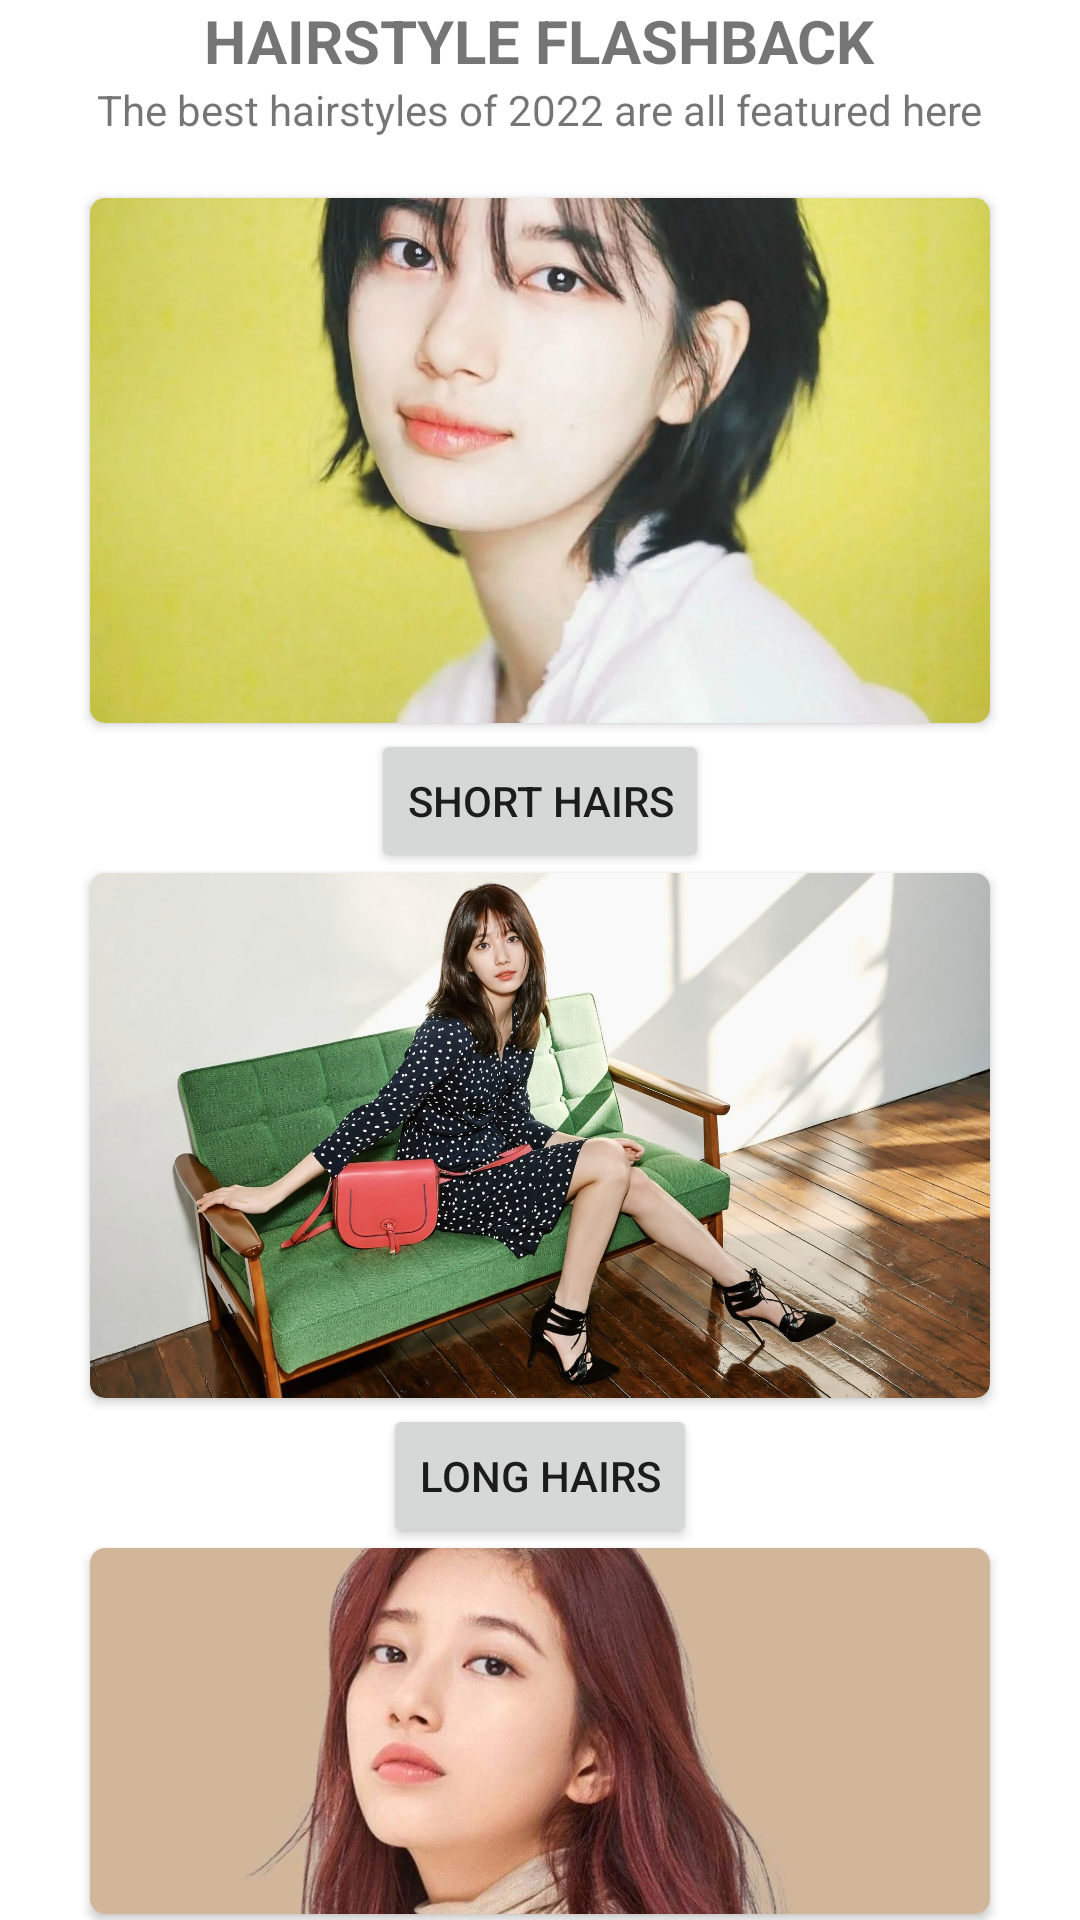

Android layout source for this screen:
<!-- AndroidManifest.xml: application theme Theme.Salon -->
<!-- res/layout/lookbook_page.xml -->
<?xml version="1.0" encoding="utf-8"?>
<LinearLayout xmlns:android="http://schemas.android.com/apk/res/android"
    android:layout_width="match_parent"
    android:layout_height="match_parent"
    xmlns:app="http://schemas.android.com/apk/res-auto"
    android:orientation="vertical">

    <TextView
        android:layout_width="wrap_content"
        android:layout_height="wrap_content"
        android:text="HAIRSTYLE FLASHBACK"
        android:textStyle="bold"
        android:layout_gravity="center"
        android:layout_alignParentTop="true"
        android:textSize="20sp">
    </TextView>
    <TextView
        android:layout_width="wrap_content"
        android:layout_height="wrap_content"
        android:text="The best hairstyles of 2022 are all featured here"
        android:layout_gravity="center"
        android:layout_marginBottom="20dp">
    </TextView>


    <androidx.cardview.widget.CardView
        android:layout_width="wrap_content"
        android:layout_height="wrap_content"

        android:layout_marginBottom="2dp"
        app:cardCornerRadius="5dp"
        android:layout_gravity="center_horizontal">


        <ImageView
            android:layout_width="300dp"
            android:layout_height="175dp"
            android:scaleType="centerCrop"
            android:src="@drawable/lookbook_img1" />
    </androidx.cardview.widget.CardView>
    <Button
        android:layout_width="wrap_content"
        android:layout_height="wrap_content"
        android:text="Short Hairs"
        android:layout_gravity="center">
    </Button>

    <androidx.cardview.widget.CardView
        android:layout_width="wrap_content"
        android:layout_height="wrap_content"

        android:layout_marginBottom="2dp"
        app:cardCornerRadius="5dp"
        android:layout_gravity="center_horizontal">


        <ImageView
            android:layout_width="300dp"
            android:layout_height="175dp"
            android:scaleType="centerCrop"
            android:src="@drawable/lookbook_img2" />
    </androidx.cardview.widget.CardView>
    <Button
        android:layout_width="wrap_content"
        android:layout_height="wrap_content"
        android:text="Long Hairs"
        android:layout_gravity="center">
    </Button>

    <androidx.cardview.widget.CardView
        android:layout_width="wrap_content"
        android:layout_height="wrap_content"

        android:layout_marginBottom="2dp"
        app:cardCornerRadius="5dp"
        android:layout_gravity="center_horizontal">


        <ImageView
            android:layout_width="300dp"
            android:layout_height="175dp"
            android:scaleType="centerCrop"
            android:src="@drawable/lookbook_img3" />
    </androidx.cardview.widget.CardView>
    <Button
        android:layout_width="wrap_content"
        android:layout_height="wrap_content"
        android:text="Colors"
        android:layout_gravity="center">
    </Button>
</LinearLayout>
<!-- resources referenced by this layout -->
<resources>
  <!-- drawable lookbook_img1: jpg bitmap (drawable, 51565 bytes) -->
  <!-- drawable lookbook_img2: jpg bitmap (drawable, 335227 bytes) -->
  <!-- drawable lookbook_img3: jpg bitmap (drawable, 91523 bytes) -->
  <style name="Theme.Salon" parent="Theme.MaterialComponents.DayNight.DarkActionBar">
          
          <item name="colorPrimary">@color/purple_500</item>
          <item name="colorPrimaryVariant">@color/purple_700</item>
          <item name="colorOnPrimary">@color/white</item>
          
          <item name="colorSecondary">@color/teal_200</item>
          <item name="colorSecondaryVariant">@color/teal_700</item>
          <item name="colorOnSecondary">@color/black</item>
          
          <item name="android:statusBarColor">?attr/colorPrimaryVariant</item>
          
      </style>
  <color name="purple_500">#FF6200EE</color>
  <color name="purple_700">#FF3700B3</color>
  <color name="white">#FFFFFFFF</color>
  <color name="teal_200">#FF03DAC5</color>
  <color name="teal_700">#FF018786</color>
  <color name="black">#FF000000</color>
</resources>
